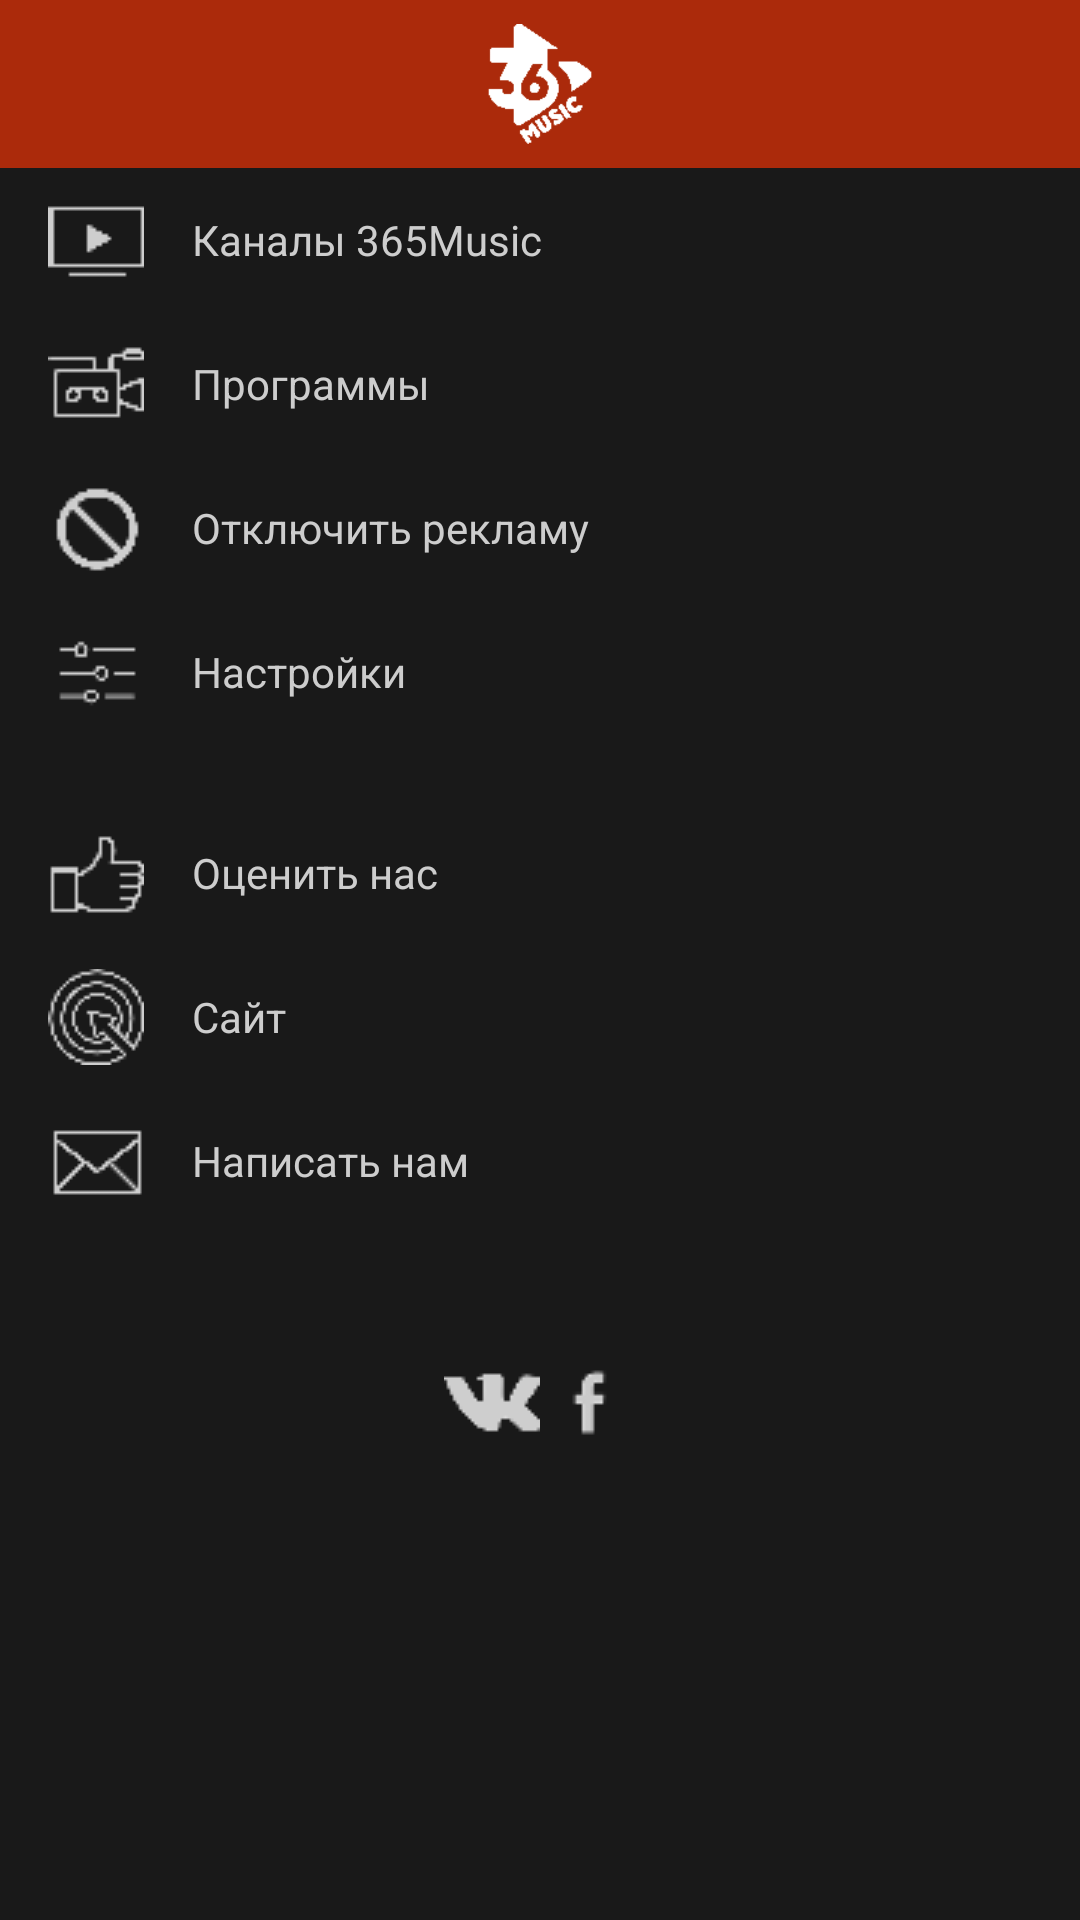

Here is an Android app screen rendered from its layout file. Give the layout XML and the strings, colors and styles it references.
<!-- AndroidManifest.xml: application theme AppTheme -->
<!-- res/layout/menu_scrollview.xml -->
<?xml version="1.0" encoding="utf-8"?>
<ScrollView xmlns:android="http://schemas.android.com/apk/res/android"
    android:id="@+id/scrollView"
    android:layout_width="match_parent"
    android:layout_height="match_parent"
    android:background="@color/colorBackgroundAll">



    <LinearLayout
        android:background="@color/colorBackgroundAll"
        android:layout_width="match_parent"
        android:layout_height="match_parent"
        android:orientation="vertical">
        <RelativeLayout

            android:padding="@dimen/activity_vertical_margin"
            android:background="@color/colorActionBar"
            android:orientation="horizontal"
            android:layout_width="match_parent"
            android:layout_height="?android:actionBarSize">

            <ImageView
                android:src="@drawable/menu_header"
                android:layout_centerHorizontal="true"
                android:layout_width="wrap_content"
                android:layout_height="match_parent" />
        </RelativeLayout>

        <TextView
            android:id="@+id/item1"
            android:layout_width="match_parent"
            android:layout_height="wrap_content"
            android:drawableLeft="@drawable/item_1_chaneels"
            android:text="@string/item_1_channels"
            style="@style/DrawerTitle" />

        <TextView
            android:id="@+id/item2"
            android:layout_width="match_parent"
            android:layout_height="wrap_content"
            android:drawableLeft="@drawable/item_2_programms"
            android:text="@string/item_2_programms"
            style="@style/DrawerTitle" />


        <TextView
            android:id="@+id/item3"
            android:layout_width="match_parent"
            android:layout_height="wrap_content"
            android:drawableLeft="@drawable/item_3_disable_ads"
            android:text="@string/item_3_disable_ads"
            style="@style/DrawerTitle" />

        <TextView
            android:id="@+id/item4"
            android:layout_width="match_parent"
            android:layout_height="wrap_content"
            android:drawableLeft="@drawable/item_4_settings"
            android:text="@string/item_4_settings"
            style="@style/DrawerTitle" />

        <TextView
            android:layout_width="match_parent"
            android:layout_height="wrap_content"
            style="@style/DrawerCategory" />

        <TextView
            android:id="@+id/item5"
            android:layout_width="match_parent"
            android:layout_height="wrap_content"
            android:drawableLeft="@drawable/item_5_rate_us"
            android:text="@string/item_5_rate_us"
            style="@style/DrawerTitle" />

        <TextView
            android:id="@+id/item6"
            android:layout_width="match_parent"
            android:layout_height="wrap_content"
            android:drawableLeft="@drawable/item_6_site"
            android:text="@string/item_6_site"
            style="@style/DrawerTitle" />

        <TextView
            android:id="@+id/item7"
            android:layout_width="match_parent"
            android:layout_height="wrap_content"
            android:drawableLeft="@drawable/item_7_contact_us"
            android:text="@string/item_7_contact_us"
            style="@style/DrawerTitle" />

        <RelativeLayout
            android:layout_marginTop="40dp"
            android:background="@color/colorBackgroundAll"
            android:layout_gravity="bottom"
            android:layout_width="match_parent"
            android:layout_height="match_parent">
            <LinearLayout
                android:layout_centerInParent="true"
                android:orientation="horizontal"
                android:layout_width="wrap_content"
                android:layout_height="match_parent">
                <ImageView
                    android:onClick="openVk"
                    android:layout_centerInParent="true"
                    android:src="@drawable/ic_vk"
                    android:layout_width="wrap_content"
                    android:layout_height="wrap_content" />
                <ImageView
                    android:onClick="openFB"
                    android:layout_centerInParent="true"
                    android:src="@drawable/ic_fb"
                    android:layout_width="wrap_content"
                    android:layout_height="wrap_content" />
            </LinearLayout>
        </RelativeLayout>
    </LinearLayout>
</ScrollView>
<!-- resources referenced by this layout -->
<resources>
  <color name="colorActionBar">#AB2A0B</color>
  <color name="colorBackgroundAll">#191919</color>
  <dimen name="activity_vertical_margin">8dp</dimen>
  <!-- drawable ic_fb: png bitmap (drawable, 946 bytes) -->
  <!-- drawable ic_vk: png bitmap (drawable, 1438 bytes) -->
  <!-- drawable item_1_chaneels: png bitmap (drawable, 526 bytes) -->
  <!-- drawable item_2_programms: png bitmap (drawable, 1144 bytes) -->
  <!-- drawable item_3_disable_ads: png bitmap (drawable, 1233 bytes) -->
  <!-- drawable item_4_settings: png bitmap (drawable, 839 bytes) -->
  <!-- drawable item_5_rate_us: png bitmap (drawable, 1018 bytes) -->
  <!-- drawable item_6_site: png bitmap (drawable, 2552 bytes) -->
  <!-- drawable item_7_contact_us: png bitmap (drawable, 943 bytes) -->
  <!-- drawable menu_header: png bitmap (drawable, 3042 bytes) -->
  <string name="item_1_channels">Каналы 365Music</string>
  <string name="item_2_programms">Программы</string>
  <string name="item_3_disable_ads">Отключить рекламу</string>
  <string name="item_4_settings">Настройки</string>
  <string name="item_5_rate_us">Оценить нас</string>
  <string name="item_6_site">Сайт</string>
  <string name="item_7_contact_us">Написать нам</string>
  <style name="DrawerCategory">
          <item name="android:textStyle">bold</item>
          <item name="android:textColor">?android:attr/textColorSecondaryInverse</item>
          <item name="android:textSize">14sp</item>
  
          <item name="android:gravity">center_vertical</item>
          <item name="android:paddingLeft">16dp</item>
          <item name="android:background">@drawable/md__category_background</item>
  
          <item name="android:singleLine">true</item>
          <item name="android:ellipsize">end</item>
      </style>
  <style name="DrawerTitle">
          
          <item name="android:textAppearance">?android:attr/textAppearance</item>
          <item name="android:textColor">@color/colorText</item>
          <item name="android:textSize">14sp</item>
          <item name="android:paddingLeft">16dp</item>
          <item name="android:paddingRight">32dp</item>
          <item name="android:paddingTop">8dp</item>
          <item name="android:paddingBottom">8dp</item>
          <item name="android:drawablePadding">16dp</item>
          <item name="android:gravity">center_vertical</item>
      </style>
  <style name="AppTheme" parent="Theme.AppCompat.Light.DarkActionBar">
          
          <item name="colorPrimary">@color/colorPrimary</item>
          <item name="colorPrimaryDark">@color/colorPrimaryDark</item>
          <item name="colorAccent">@color/colorAccent</item>
          <item name="android:colorForeground">@color/common_signin_btn_light_text_default</item>
      </style>
  <color name="colorText">#CDCDCD</color>
  <color name="colorPrimary">#3F51B5</color>
  <color name="colorPrimaryDark">#7A1B07</color>
  <color name="colorAccent">#AB2A0B</color>
</resources>
